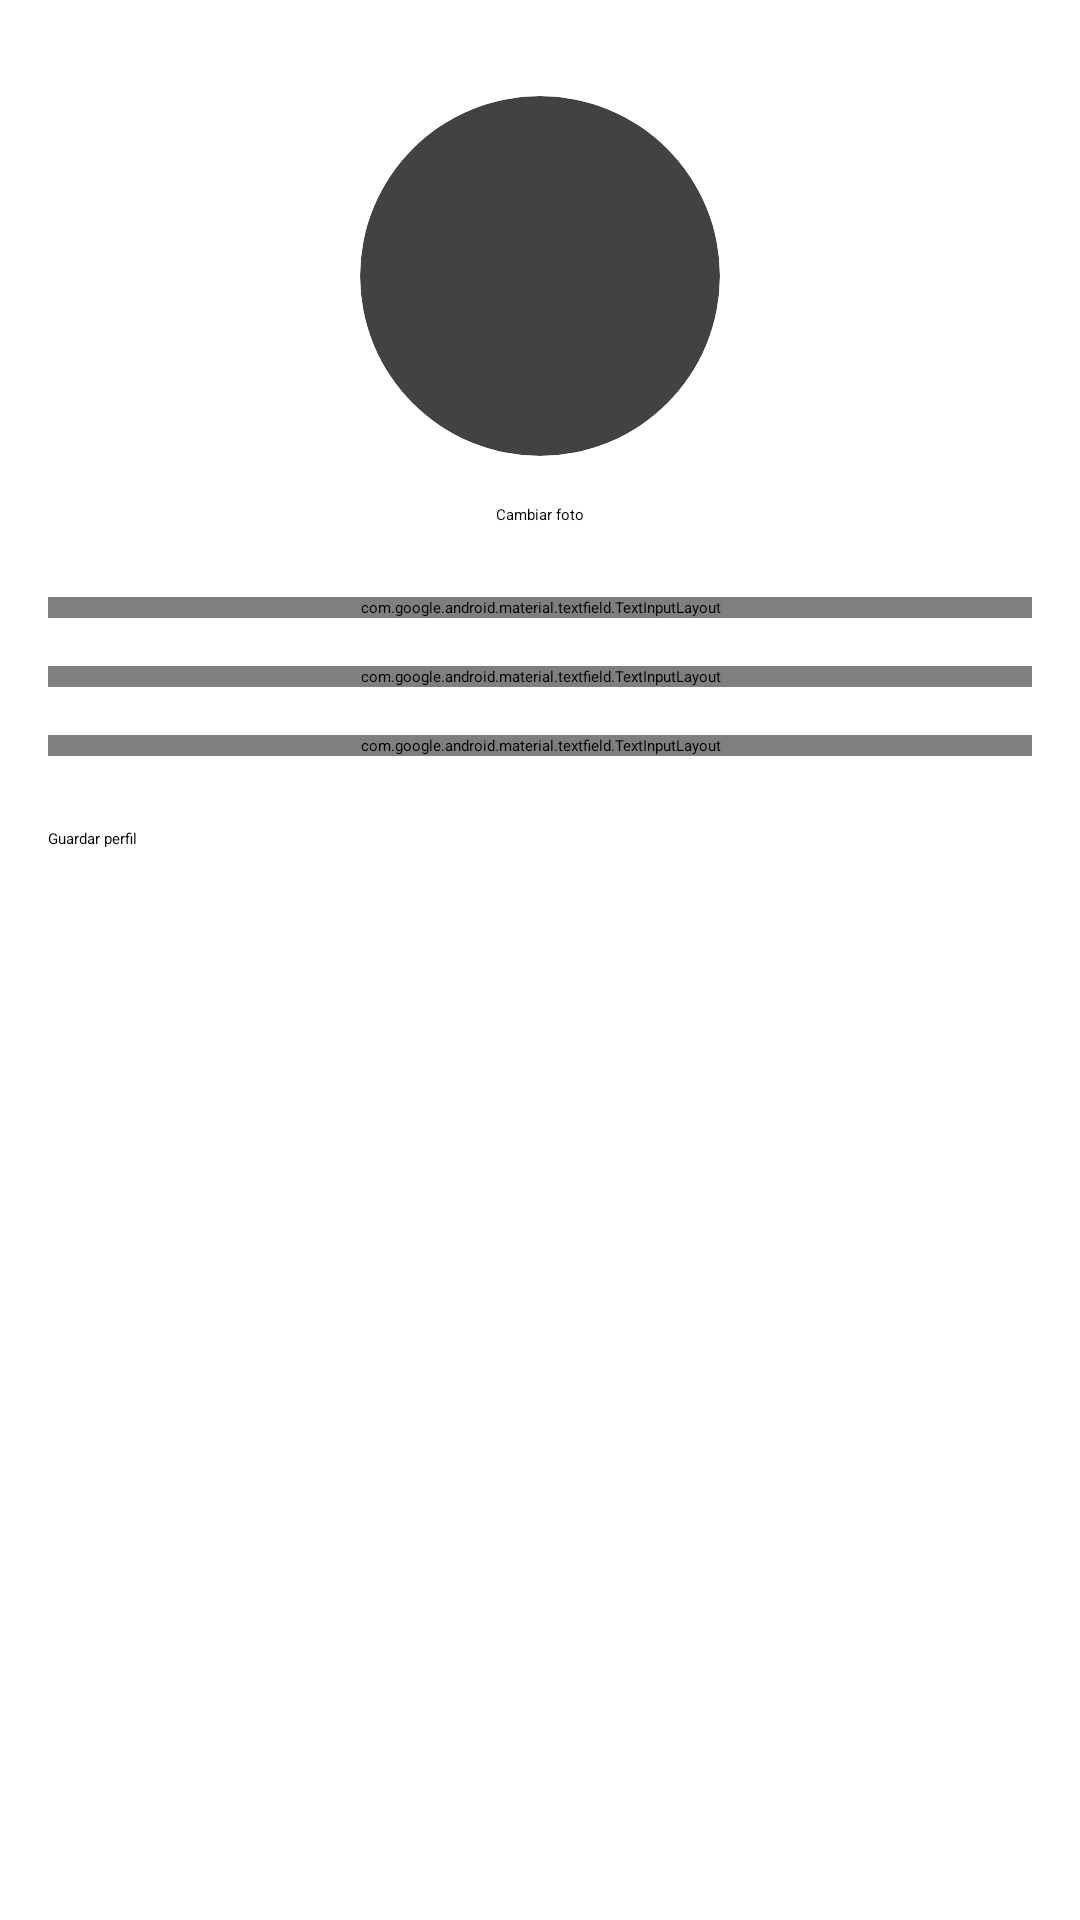

Produce the Android XML layout that renders to this screen, including the resource entries it uses.
<!-- AndroidManifest.xml: application theme Theme.MediReminder -->
<!-- res/layout/fragment_profile.xml -->
<?xml version="1.0" encoding="utf-8"?>
<ScrollView xmlns:android="http://schemas.android.com/apk/res/android"
    xmlns:app="http://schemas.android.com/apk/res-auto"
    android:layout_width="match_parent"
    android:layout_height="match_parent">

    <LinearLayout
        android:layout_width="match_parent"
        android:layout_height="wrap_content"
        android:orientation="vertical"
        android:padding="16dp">

        <androidx.cardview.widget.CardView
            android:layout_width="120dp"
            android:layout_height="120dp"
            android:layout_gravity="center_horizontal"
            android:layout_marginTop="16dp"
            android:layout_marginBottom="16dp"
            app:cardCornerRadius="60dp">

            <ImageView
                android:id="@+id/profile_image"
                android:layout_width="match_parent"
                android:layout_height="match_parent"
                android:scaleType="centerCrop"
                android:src="@drawable/ic_profile_placeholder" />

        </androidx.cardview.widget.CardView>

        <Button
            android:id="@+id/change_photo_button"
            android:layout_width="wrap_content"
            android:layout_height="wrap_content"
            android:layout_gravity="center_horizontal"
            android:layout_marginBottom="24dp"
            android:text="Cambiar foto"
            style="@style/Widget.MaterialComponents.Button.OutlinedButton" />

        <com.google.android.material.textfield.TextInputLayout
            android:layout_width="match_parent"
            android:layout_height="wrap_content"
            android:layout_marginBottom="16dp"
            android:hint="Nombre completo">

            <com.google.android.material.textfield.TextInputEditText
                android:id="@+id/name_input"
                android:layout_width="match_parent"
                android:layout_height="wrap_content"
                android:inputType="textPersonName" />

        </com.google.android.material.textfield.TextInputLayout>

        <com.google.android.material.textfield.TextInputLayout
            android:layout_width="match_parent"
            android:layout_height="wrap_content"
            android:layout_marginBottom="16dp"
            android:hint="Fecha de nacimiento">

            <com.google.android.material.textfield.TextInputEditText
                android:id="@+id/birth_date_input"
                android:layout_width="match_parent"
                android:layout_height="wrap_content"
                android:inputType="date"
                android:focusable="false" />

        </com.google.android.material.textfield.TextInputLayout>

        <com.google.android.material.textfield.TextInputLayout
            android:layout_width="match_parent"
            android:layout_height="wrap_content"
            android:layout_marginBottom="24dp"
            android:hint="Tipo de medicación">

            <com.google.android.material.textfield.TextInputEditText
                android:id="@+id/medication_type_input"
                android:layout_width="match_parent"
                android:layout_height="wrap_content"
                android:inputType="text" />

        </com.google.android.material.textfield.TextInputLayout>

        <Button
            android:id="@+id/save_profile_button"
            android:layout_width="match_parent"
            android:layout_height="wrap_content"
            android:text="Guardar perfil" />

    </LinearLayout>
</ScrollView>
<!-- resources referenced by this layout -->
<resources>

</resources>
